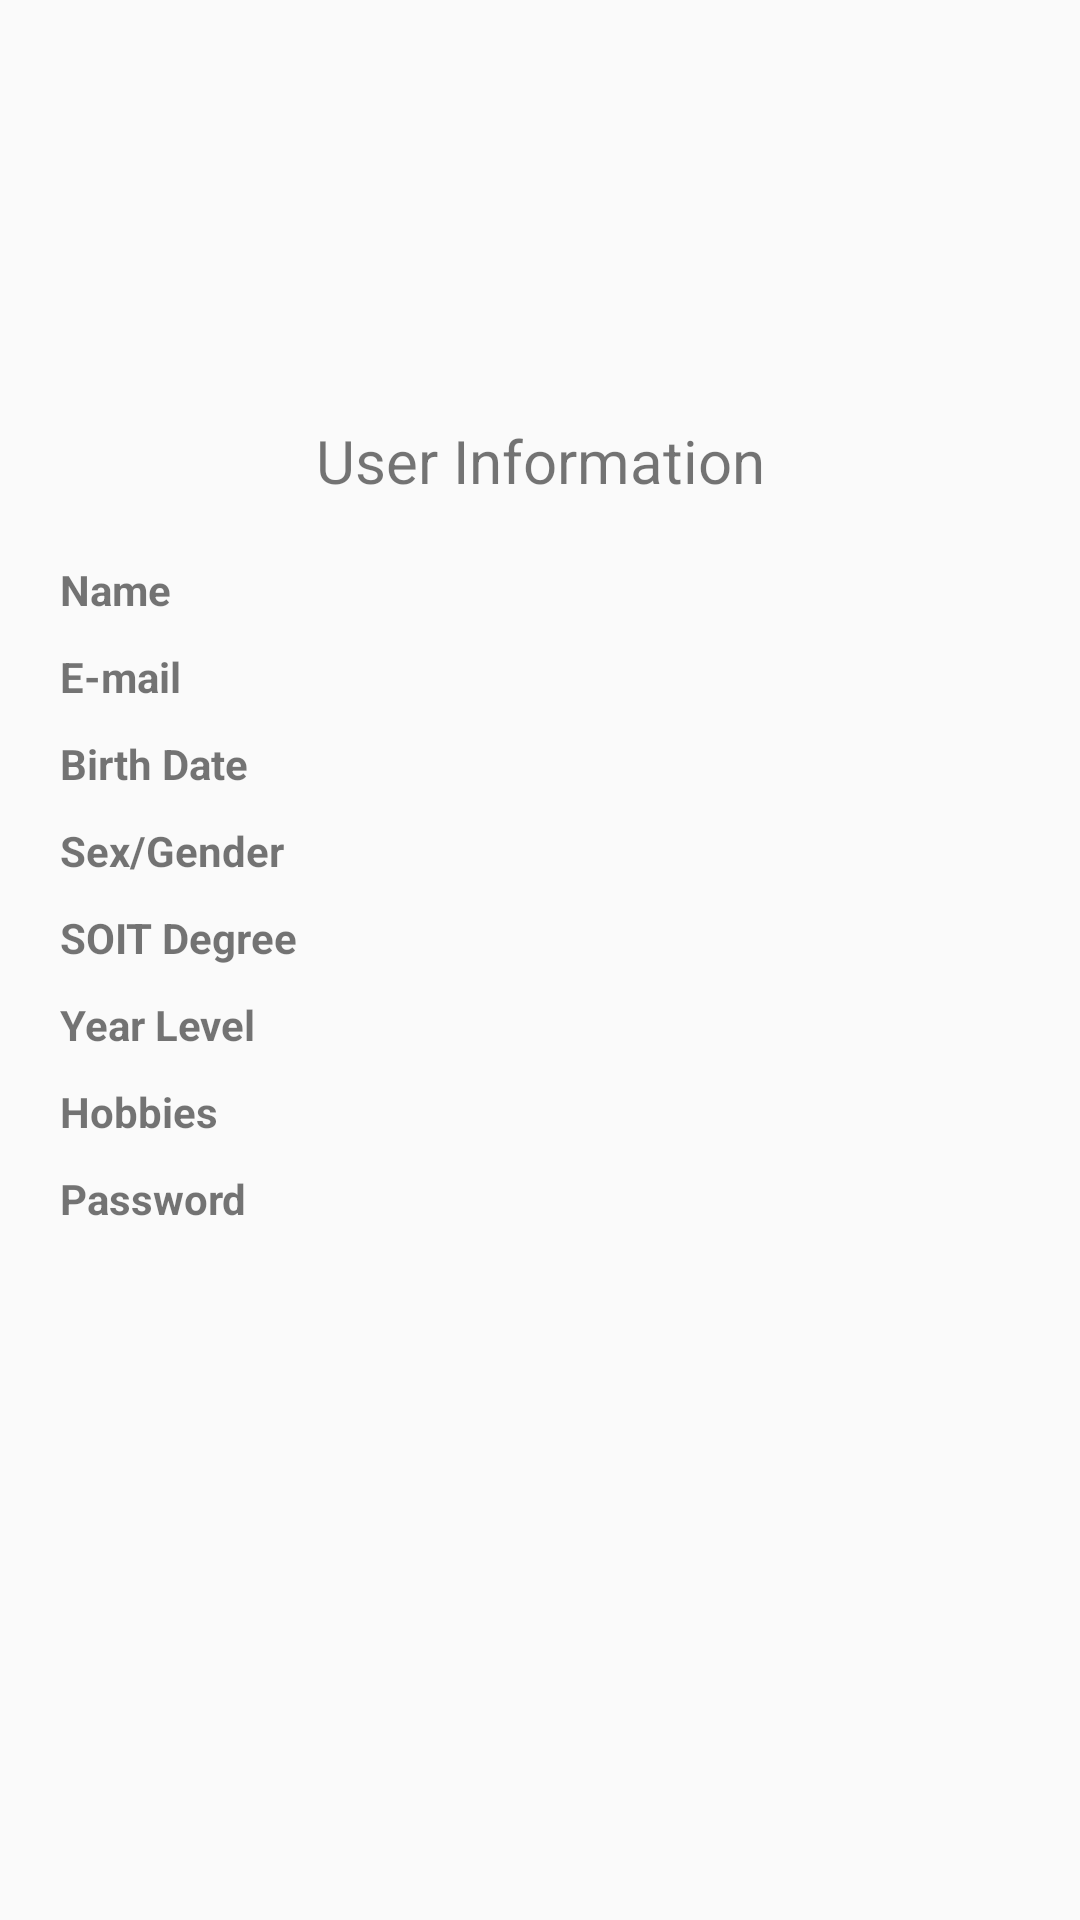

The Android layout XML behind this screen, and the referenced resources:
<!-- AndroidManifest.xml: application theme AppTheme -->
<!-- res/layout/activity_main3.xml -->
<?xml version="1.0" encoding="utf-8"?>
<LinearLayout xmlns:android="http://schemas.android.com/apk/res/android"
    xmlns:app="http://schemas.android.com/apk/res-auto"
    xmlns:tools="http://schemas.android.com/tools"
    android:layout_width="match_parent"
    android:layout_height="match_parent"
    android:orientation="vertical"

    tools:context=".Main2Activity">

    <FrameLayout
        android:layout_width="match_parent"
        android:layout_height="match_parent">

        <ImageView
            android:layout_width="match_parent"
            android:layout_height="match_parent"
            android:scaleType="center"
            android:src="@mipmap/mainbg" />

        <LinearLayout
            android:layout_width="match_parent"
            android:layout_height="match_parent"
            android:orientation="vertical">

            <ImageView
                android:id="@+id/imageView"
                android:layout_width="100dp"
                android:layout_height="100dp"
                android:layout_gravity="center"
                android:layout_marginVertical="20dp"
                android:src="@mipmap/mapualogo"
                android:transitionName="@string/transition_string" />

            <TextView
                android:id="@+id/tv8"
                android:layout_width="match_parent"
                android:layout_height="wrap_content"
                android:layout_gravity="center"
                android:layout_marginBottom="15dp"
                android:text="@string/tv8"
                android:textAlignment="center"
                android:textSize="20sp" />

            <ScrollView
                android:layout_width="match_parent"
                android:layout_height="match_parent"
                android:fillViewport="true"
                android:isScrollContainer="false">

                <TableLayout
                    android:layout_width="match_parent"
                    android:layout_height="wrap_content"
                    android:layout_marginHorizontal="20dp"
                    android:orientation="vertical">

                    <TableRow android:layout_marginVertical="5dp">

                        <TextView
                            android:layout_width="match_parent"
                            android:layout_height="wrap_content"
                            android:paddingRight="20dp"
                            android:textStyle="bold"
                            android:text="@string/tv9" />

                        <TextView
                            android:id="@+id/tvName"
                            android:layout_width="match_parent"
                            android:layout_height="wrap_content" />
                    </TableRow>

                    <TableRow android:layout_marginVertical="5dp">

                        <TextView
                            android:layout_width="match_parent"
                            android:layout_height="wrap_content"
                            android:paddingRight="20dp"
                            android:textStyle="bold"
                            android:text="@string/tv10" />

                        <TextView
                            android:id="@+id/tvEmail"
                            android:layout_width="match_parent"
                            android:layout_height="wrap_content" />
                    </TableRow>

                    <TableRow android:layout_marginVertical="5dp">

                        <TextView
                            android:layout_width="match_parent"
                            android:layout_height="wrap_content"
                            android:paddingRight="20dp"
                            android:textStyle="bold"
                            android:text="@string/tv6" />

                        <TextView
                            android:id="@+id/tvBirth"
                            android:layout_width="match_parent"
                            android:layout_height="wrap_content" />
                    </TableRow>

                    <TableRow android:layout_marginVertical="5dp">

                        <TextView
                            android:layout_width="match_parent"
                            android:layout_height="wrap_content"
                            android:paddingRight="20dp"
                            android:textStyle="bold"
                            android:text="@string/tv3" />

                        <TextView
                            android:id="@+id/tvSexGender"
                            android:layout_width="match_parent"
                            android:layout_height="wrap_content" />
                    </TableRow>

                    <TableRow android:layout_marginVertical="5dp">

                        <TextView
                            android:layout_width="match_parent"
                            android:layout_height="wrap_content"
                            android:paddingRight="20dp"
                            android:textStyle="bold"
                            android:text="@string/tv4" />

                        <TextView
                            android:id="@+id/tvDegree"
                            android:layout_width="match_parent"
                            android:layout_height="wrap_content" />
                    </TableRow>

                    <TableRow android:layout_marginVertical="5dp">

                        <TextView
                            android:layout_width="match_parent"
                            android:layout_height="wrap_content"
                            android:paddingRight="20dp"
                            android:textStyle="bold"
                            android:text="@string/tv5" />

                        <TextView
                            android:id="@+id/tvLevel"
                            android:layout_width="match_parent"
                            android:layout_height="wrap_content" />
                    </TableRow>

                    <TableRow android:layout_marginVertical="5dp">

                        <TextView
                            android:layout_width="match_parent"
                            android:layout_height="wrap_content"
                            android:paddingRight="20dp"
                            android:textStyle="bold"
                            android:text="@string/tv7" />

                        <TextView
                            android:id="@+id/tvHobbies"
                            android:layout_width="match_parent"
                            android:layout_height="wrap_content"
                            android:layout_weight="1" />

                    </TableRow>

                    <TableRow android:layout_marginVertical="5dp">

                        <TextView
                            android:layout_width="match_parent"
                            android:layout_height="wrap_content"
                            android:paddingRight="20dp"
                            android:textStyle="bold"
                            android:text="@string/tv11" />

                        <TextView
                            android:id="@+id/tvPass"
                            android:layout_width="match_parent"
                            android:layout_height="wrap_content" />
                    </TableRow>
                </TableLayout>
            </ScrollView>
        </LinearLayout>
    </FrameLayout>
</LinearLayout>
<!-- resources referenced by this layout -->
<resources>
  <string name="transition_string">test</string>
  <string name="tv10">E-mail</string>
  <string name="tv11">Password</string>
  <string name="tv3">Sex/Gender</string>
  <string name="tv4">SOIT Degree</string>
  <string name="tv5">Year Level</string>
  <string name="tv6">Birth Date</string>
  <string name="tv7">Hobbies</string>
  <string name="tv8">User Information</string>
  <string name="tv9">Name</string>
  <style name="AppTheme" parent="Theme.AppCompat.Light.NoActionBar">
          
          <item name="colorPrimary">@color/colorPrimary</item>
          <item name="colorPrimaryDark">@color/colorPrimaryDark</item>
          <item name="colorAccent">@color/colorAccent</item>
  
          <item name="android:windowContentTransitions">true</item>
  
  
      </style>
  <color name="colorPrimary">#D3372B</color>
  <color name="colorPrimaryDark">#942821</color>
  <color name="colorAccent">#DA291C</color>
</resources>
